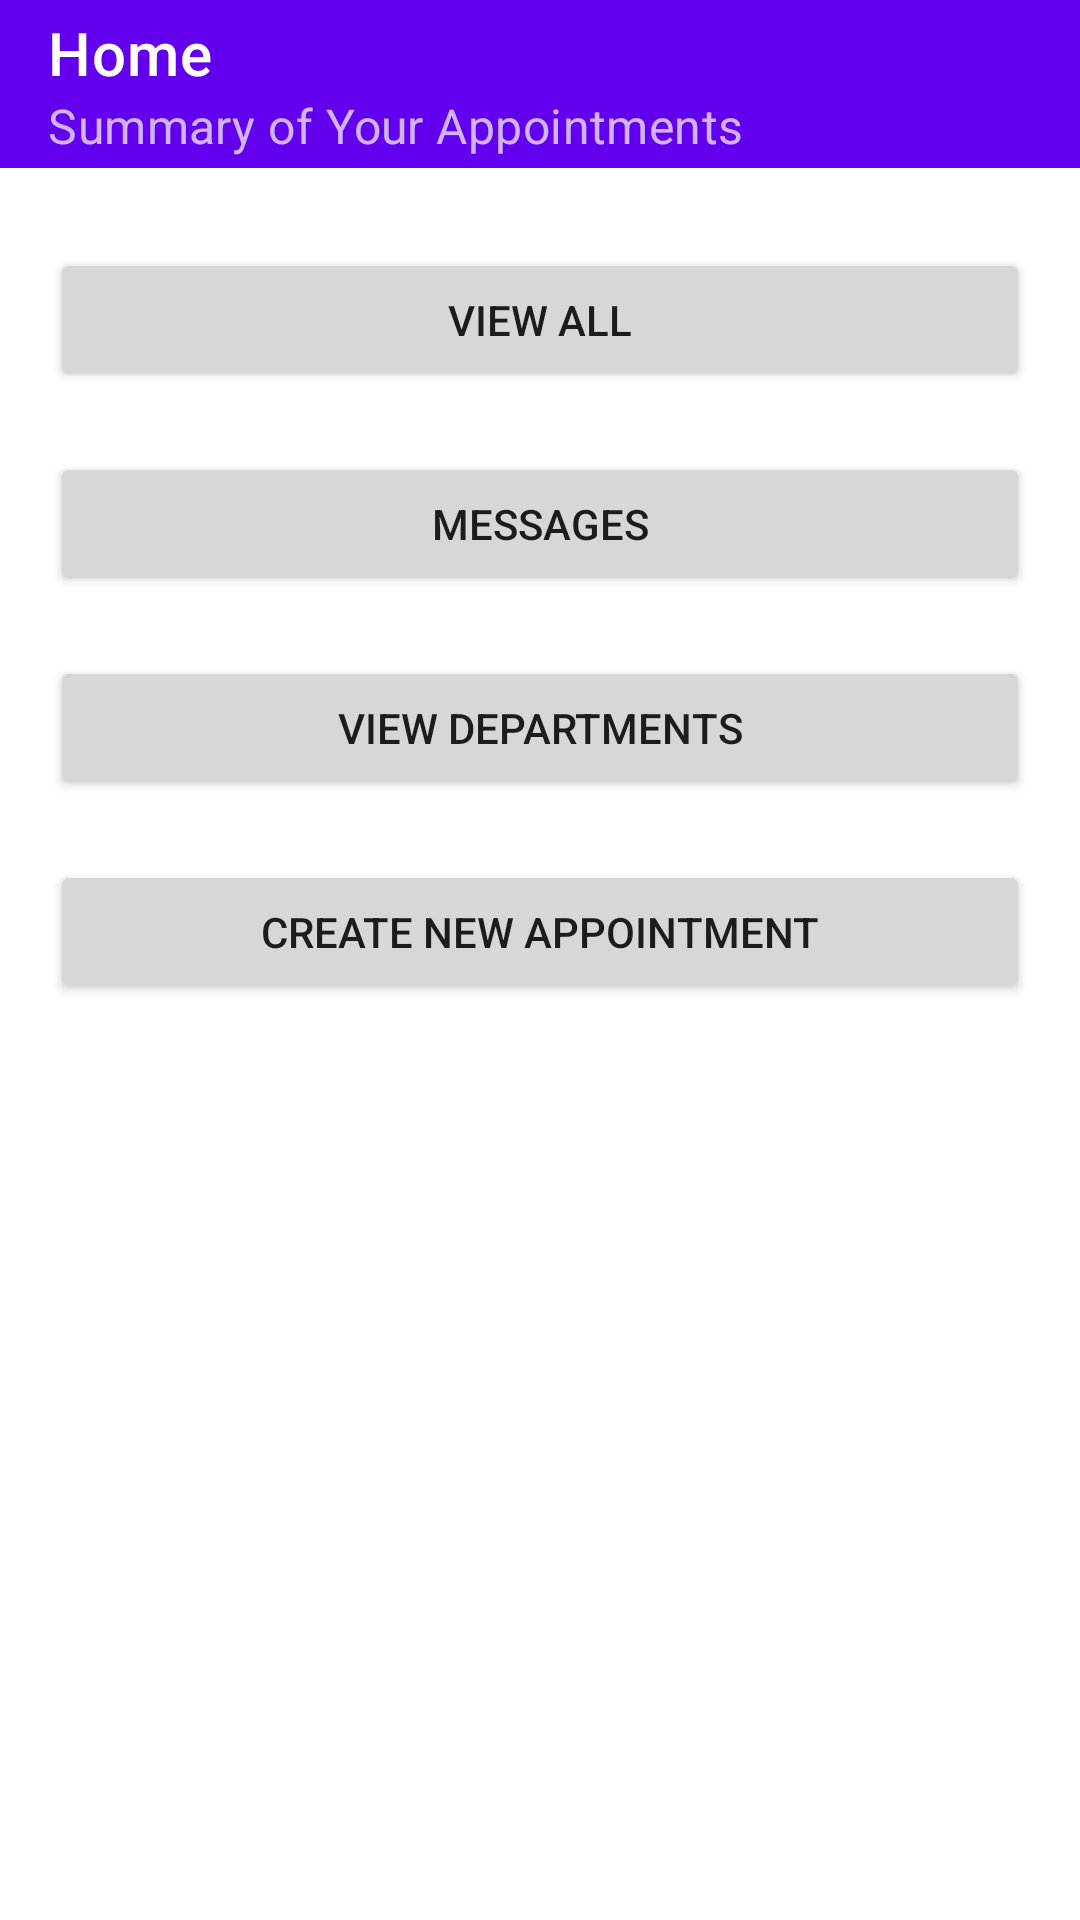

Write the Android layout XML for this screen, with the resource values it uses.
<!-- AndroidManifest.xml: application theme Theme.HospitalManagement -->
<!-- res/layout/activity_main.xml -->
<?xml version="1.0" encoding="utf-8"?>
<LinearLayout xmlns:android="http://schemas.android.com/apk/res/android"
    xmlns:app="http://schemas.android.com/apk/res-auto"
    xmlns:tools="http://schemas.android.com/tools"
    android:layout_width="match_parent"
    android:layout_height="match_parent"
    android:layout_gravity="center"
    android:gravity="center"
    android:orientation="vertical"
    tools:context=".MainActivity">

        <androidx.appcompat.widget.Toolbar
            android:id="@+id/toolbar"
            android:layout_width="match_parent"
            android:layout_height="wrap_content"
            android:background="?attr/colorPrimary"
            android:minHeight="?attr/actionBarSize"
            android:theme="?attr/actionBarTheme"
            app:subtitle="Summary of Your Appointments"
            app:title="Home" />

        <LinearLayout
            android:layout_width="match_parent"
            android:layout_height="match_parent"
            android:orientation="vertical"
            android:paddingTop="50px"
            android:paddingHorizontal="50px"
            android:textAlignment="center">

                <Button
                    android:id="@+id/allBookingsBtn"
                    android:layout_marginVertical="30px"
                    android:layout_width="match_parent"
                    android:layout_height="wrap_content"
                    android:text="View All" />

                <Button
                    android:layout_marginVertical="30px"
                    android:id="@+id/messages"
                    android:layout_width="match_parent"
                    android:layout_height="wrap_content"
                    android:text="Messages" />
                <Button
                    android:layout_marginVertical="30px"
                    android:id="@+id/open_departments"
                    android:layout_width="match_parent"
                    android:layout_height="wrap_content"
                    android:text="View Departments" />

                <Button
                    android:layout_marginVertical="30px"
                    android:id="@+id/newBookingBtn"
                    android:layout_width="match_parent"
                    android:layout_height="wrap_content"
                    android:text="Create New Appointment" />

        </LinearLayout>

</LinearLayout>
<!-- resources referenced by this layout -->
<resources>
  <style name="Theme.HospitalManagement" parent="Theme.MaterialComponents.DayNight.DarkActionBar">
          
          <item name="colorPrimary">@color/purple_500</item>
          <item name="colorPrimaryVariant">@color/purple_700</item>
          <item name="colorOnPrimary">@color/white</item>
          
          <item name="colorSecondary">@color/teal_200</item>
          <item name="colorSecondaryVariant">@color/teal_700</item>
          <item name="colorOnSecondary">@color/black</item>
          
          <item name="android:statusBarColor" tools:targetApi="l">?attr/colorPrimaryVariant</item>
          
      </style>
  <color name="purple_500">#FF6200EE</color>
  <color name="purple_700">#FF3700B3</color>
  <color name="white">#FFFFFFFF</color>
  <color name="teal_200">#FF03DAC5</color>
  <color name="teal_700">#FF018786</color>
  <color name="black">#FF000000</color>
</resources>
